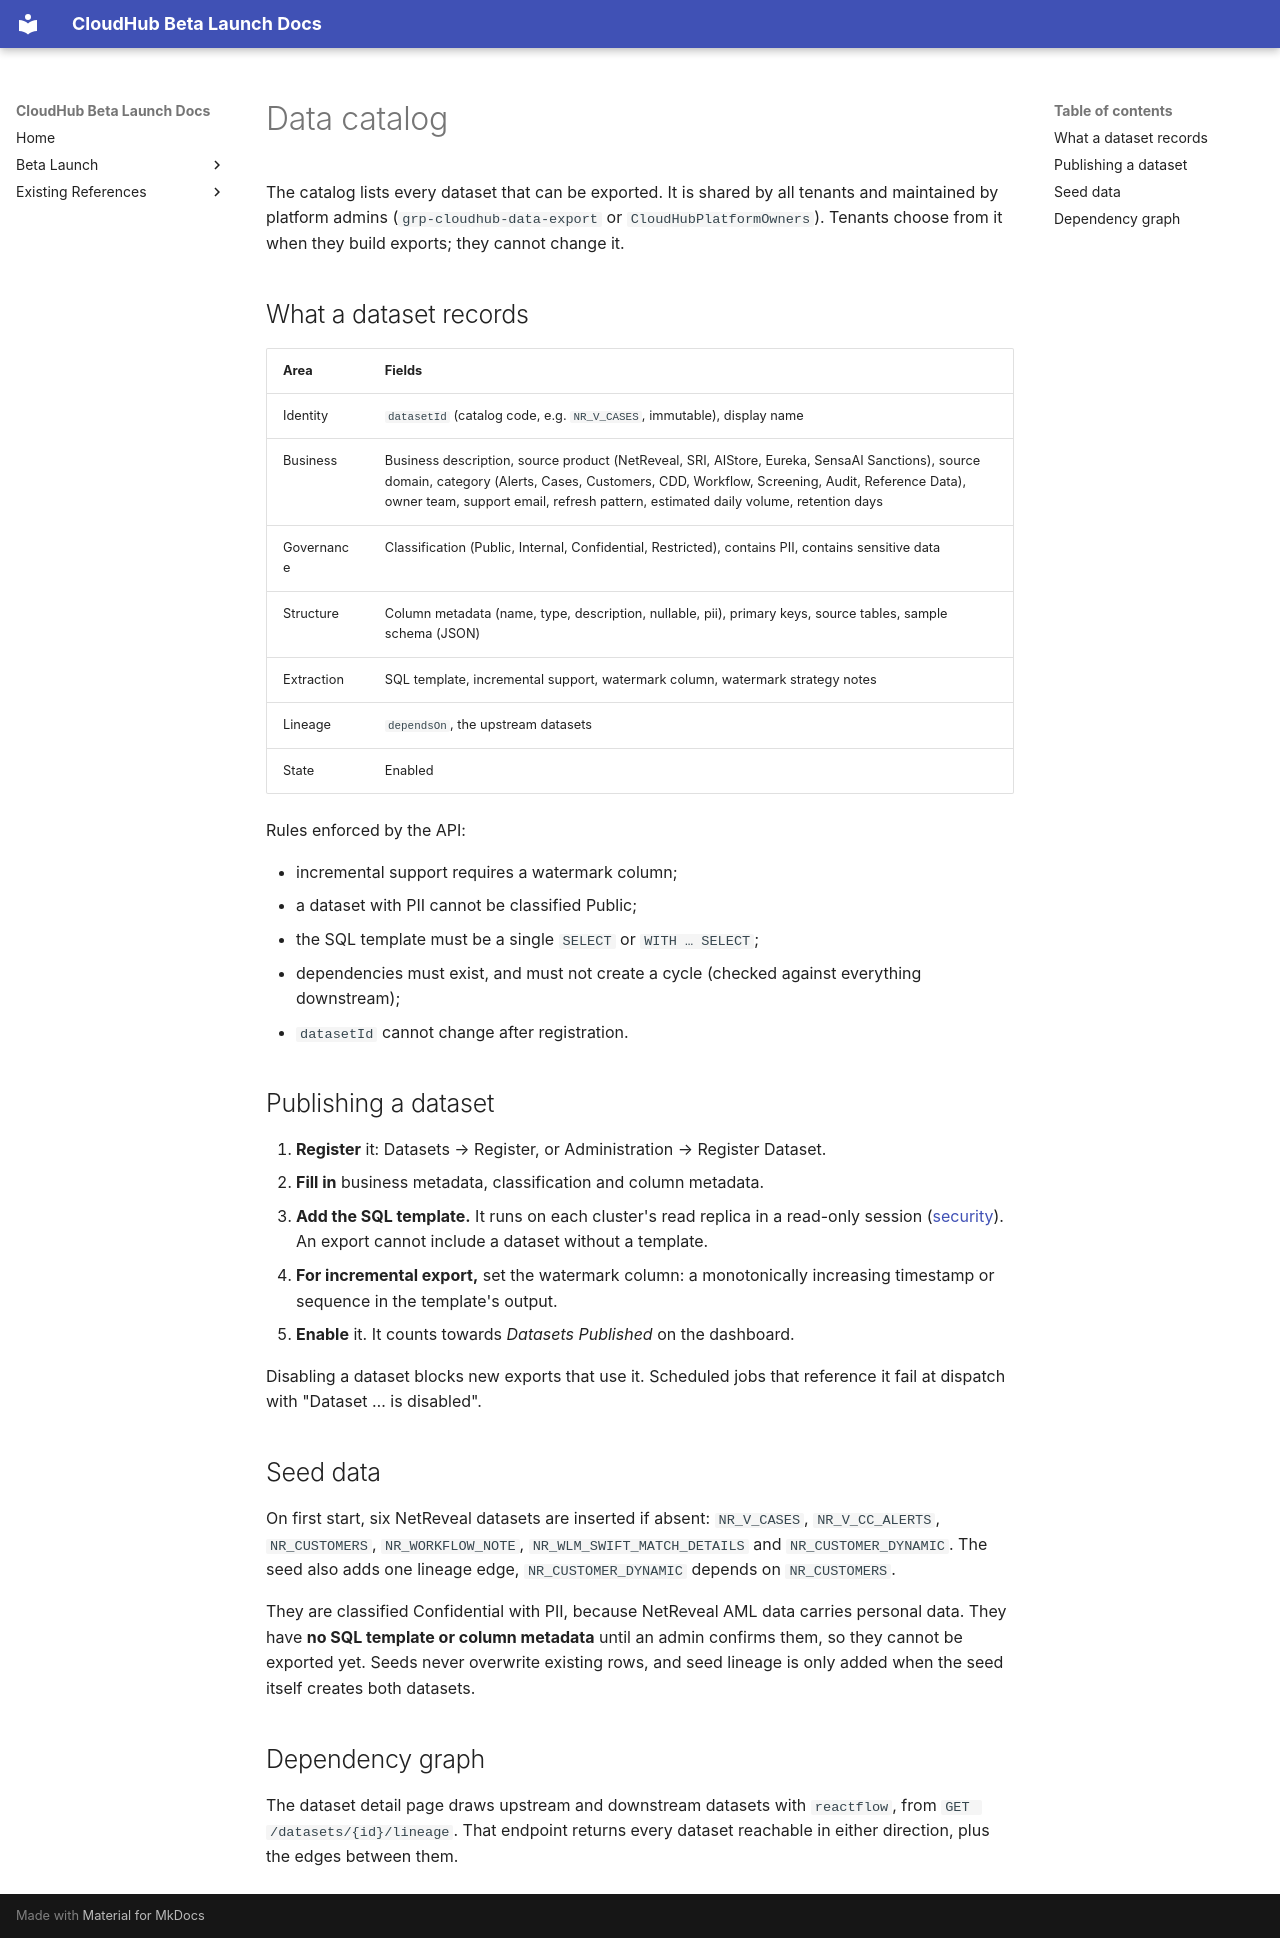

repository: jubermohamad/scp-cloudhub · page: data-export-hub/data-catalog/index.html · generator: mkdocs

# Data catalog

The catalog lists every dataset that can be exported. It is shared by all tenants and maintained by platform admins (`grp-cloudhub-data-export` or `CloudHubPlatformOwners`). Tenants choose from it when they build exports; they cannot change it.

## What a dataset records

| Area | Fields |
|---|---|
| Identity | `datasetId` (catalog code, e.g. `NR_V_CASES`, immutable), display name |
| Business | Business description, source product (NetReveal, SRI, AIStore, Eureka, SensaAI Sanctions), source domain, category (Alerts, Cases, Customers, CDD, Workflow, Screening, Audit, Reference Data), owner team, support email, refresh pattern, estimated daily volume, retention days |
| Governance | Classification (Public, Internal, Confidential, Restricted), contains PII, contains sensitive data |
| Structure | Column metadata (name, type, description, nullable, pii), primary keys, source tables, sample schema (JSON) |
| Extraction | SQL template, incremental support, watermark column, watermark strategy notes |
| Lineage | `dependsOn`, the upstream datasets |
| State | Enabled |

Rules enforced by the API:

- incremental support requires a watermark column;
- a dataset with PII cannot be classified Public;
- the SQL template must be a single `SELECT` or `WITH … SELECT`;
- dependencies must exist, and must not create a cycle (checked against everything downstream);
- `datasetId` cannot change after registration.

## Publishing a dataset

1. **Register** it: Datasets → Register, or Administration → Register Dataset.
2. **Fill in** business metadata, classification and column metadata.
3. **Add the SQL template.** It runs on each cluster's read replica in a read-only session ([security](security.md#database-guardrails)). An export cannot include a dataset without a template.
4. **For incremental export,** set the watermark column: a monotonically increasing timestamp or sequence in the template's output.
5. **Enable** it. It counts towards *Datasets Published* on the dashboard.

Disabling a dataset blocks new exports that use it. Scheduled jobs that reference it fail at dispatch with "Dataset … is disabled".

## Seed data

On first start, six NetReveal datasets are inserted if absent: `NR_V_CASES`, `NR_V_CC_ALERTS`, `NR_CUSTOMERS`, `NR_WORKFLOW_NOTE`, `NR_WLM_SWIFT_MATCH_DETAILS` and `NR_CUSTOMER_DYNAMIC`. The seed also adds one lineage edge, `NR_CUSTOMER_DYNAMIC` depends on `NR_CUSTOMERS`.

They are classified Confidential with PII, because NetReveal AML data carries personal data. They have **no SQL template or column metadata** until an admin confirms them, so they cannot be exported yet. Seeds never overwrite existing rows, and seed lineage is only added when the seed itself creates both datasets.

## Dependency graph

The dataset detail page draws upstream and downstream datasets with `reactflow`, from `GET /datasets/{id}/lineage`. That endpoint returns every dataset reachable in either direction, plus the edges between them.
